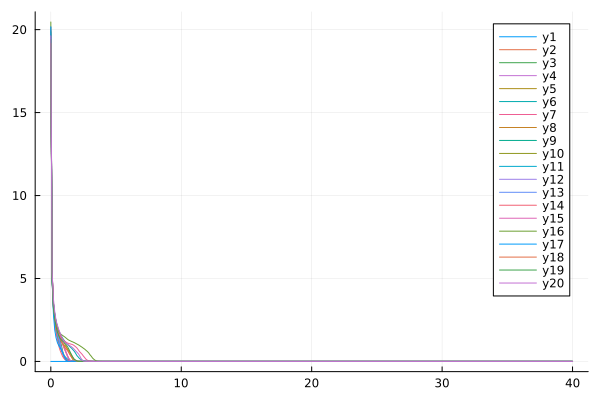

Source data for this figure (header and first rows):
flowtime, s1, s2, s3, s4, s5, s6, s7, s8, s9, s10, s11, s12, s13, s14, s15, s16, s17, s18, s19, s20
0.0, 0.0, 19.52, 19.69, 19.97, 19.53, 19.35, 19.51, 19.61, 19.52, 19.89, 19.83, 20.16, 19.47, 19.28, 19.52, 20.46, 20.17, 19.17, 19.41, 19.63
0.1, 0.0, 5.425, 5.358, 5.245, 5.301, 5.273, 5.135, 4.855, 4.9, 5.008, 5.039, 5.37, 4.972, 5.378, 5.197, 5.02, 4.933, 5.003, 4.763, 5.375
0.2, 0.0, 3.532, 3.494, 3.52, 3.426, 3.466, 3.453, 3.221, 3.512, 3.202, 3.335, 3.509, 3.152, 3.351, 3.409, 3.326, 2.85, 3.293, 3.233, 3.765
0.3, 0.0, 2.812, 2.705, 2.789, 2.59, 2.825, 2.758, 2.59, 2.881, 2.31, 2.523, 2.786, 2.454, 2.301, 2.73, 2.636, 1.899, 2.648, 2.589, 3.002
0.4, 0.0, 2.408, 2.25, 2.351, 2.133, 2.422, 2.327, 2.25, 2.382, 1.824, 1.987, 2.283, 2.036, 1.74, 2.344, 2.273, 1.428, 2.205, 2.111, 2.471
0.5, 0.0, 2.047, 1.883, 2.059, 1.814, 2.131, 1.963, 2.013, 1.947, 1.506, 1.494, 1.894, 1.715, 1.312, 2.071, 2.022, 1.143, 1.896, 1.783, 2.188
0.6, 0.0, 1.802, 1.597, 1.788, 1.59, 1.888, 1.709, 1.809, 1.572, 1.262, 1.131, 1.502, 1.37, 0.961, 1.789, 1.81, 0.9741, 1.629, 1.556, 1.937
0.7, 0.0, 1.579, 1.323, 1.601, 1.392, 1.692, 1.525, 1.622, 1.178, 1.021, 0.899, 1.16, 1.014, 0.6943, 1.555, 1.693, 0.8402, 1.398, 1.399, 1.74
0.8, 0.0, 1.331, 1.01, 1.421, 1.231, 1.544, 1.399, 1.473, 0.8136, 0.7751, 0.6904, 0.8609, 0.7284, 0.4906, 1.29, 1.623, 0.7134, 1.202, 1.303, 1.553
0.9, 0.0, 1.057, 0.6498, 1.179, 1.111, 1.411, 1.315, 1.331, 0.5137, 0.5661, 0.4964, 0.565, 0.5224, 0.3122, 1.061, 1.567, 0.5535, 1.06, 1.235, 1.361
1.0, 0.0, 0.8235, 0.2902, 0.9187, 0.9966, 1.292, 1.253, 1.175, 0.3142, 0.4082, 0.3402, 0.2714, 0.3669, 0.1875, 0.8912, 1.512, 0.353, 0.937, 1.16, 1.235
1.1, 0.0, 0.6381, 0.119, 0.674, 0.9042, 1.188, 1.202, 1.009, 0.1968, 0.2701, 0.263, 0.09692, 0.2114, 0.1297, 0.7167, 1.456, 0.192, 0.8154, 1.077, 1.142
1.2, 0.0, 0.479, 0.05259, 0.4281, 0.8248, 1.083, 1.146, 0.8721, 0.08486, 0.1595, 0.1961, 0.05069, 0.1119, 0.09858, 0.5229, 1.39, 0.05613, 0.72, 0.9859, 1.075
1.3, 0.0, 0.3108, 0.02864, 0.2403, 0.7335, 1.013, 1.104, 0.7007, 0.03211, 0.07491, 0.129, 0.03176, 0.05982, 0.07817, 0.3014, 1.322, 0.0154, 0.6248, 0.8623, 1.021
1.4, 0.0, 0.1603, 0.01721, 0.1243, 0.6293, 0.9391, 1.076, 0.5417, 0.0114, 0.02205, 0.09287, 0.01038, 0.01783, 0.04374, 0.1241, 1.275, 0.007033, 0.4873, 0.7117, 0.9702
1.5, 0.0, 0.04481, 0.01108, 0.0488, 0.5056, 0.8633, 1.054, 0.3919, 0.005626, 0.009649, 0.05292, 0.004193, 0.007538, 0.008156, 0.0349, 1.238, 0.003836, 0.357, 0.53, 0.9291
1.6, 0.0, 0.01283, 0.007481, 0.02209, 0.343, 0.7905, 1.031, 0.2316, 0.003394, 0.005835, 0.03957, 0.002665, 0.004579, 0.003614, 0.01656, 1.202, 0.002337, 0.2558, 0.3815, 0.8767
1.7, 0.0, 0.006134, 0.005226, 0.01279, 0.2063, 0.7004, 1.002, 0.09802, 0.002273, 0.003935, 0.03336, 0.001964, 0.003129, 0.002287, 0.009218, 1.169, 0.00155, 0.1662, 0.2467, 0.8115
1.8, 0.0, 0.003533, 0.003748, 0.00834, 0.09171, 0.6107, 0.9489, 0.02661, 0.001626, 0.00282, 0.02867, 0.001523, 0.002275, 0.001634, 0.005648, 1.134, 0.001099, 0.1028, 0.1329, 0.7292
1.9, 0.0, 0.002267, 0.002753, 0.005824, 0.03067, 0.49, 0.884, 0.01165, 0.001216, 0.002106, 0.01755, 0.001211, 0.001722, 0.001241, 0.003744, 1.091, 0.0008214, 0.04457, 0.08338, 0.6358
2.0, 0.0, 0.001572, 0.002066, 0.004248, 0.01261, 0.3549, 0.8115, 0.00618, 0.000938, 0.001621, 0.004321, 0.0009801, 0.00134, 0.0009784, 0.002652, 1.047, 0.0006382, 0.01034, 0.03039, 0.5557
2.1, 0.0, 0.001153, 0.001582, 0.00319, 0.006592, 0.266, 0.7063, 0.003623, 0.0007391, 0.001276, 0.001982, 0.0008039, 0.001063, 0.0007904, 0.001984, 1.007, 0.0005106, 0.004983, 0.009275, 0.474
2.2, 0.0, 0.0008798, 0.001233, 0.002444, 0.003784, 0.1735, 0.5947, 0.002302, 0.0005912, 0.001022, 0.001265, 0.000667, 0.0008541, 0.0006494, 0.001547, 0.9584, 0.0004175, 0.003072, 0.003778, 0.3596
2.3, 0.0, 0.0006902, 0.0009767, 0.001902, 0.002327, 0.1218, 0.5131, 0.001567, 0.0004779, 0.0008297, 0.0008919, 0.0005592, 0.0006933, 0.00054, 0.001247, 0.9049, 0.0003472, 0.002098, 0.00204, 0.2063
2.4, 0.0, 0.0005519, 0.0007842, 0.0015, 0.001519, 0.07627, 0.4276, 0.001131, 0.0003894, 0.0006811, 0.0006572, 0.0004733, 0.000567, 0.0004529, 0.001029, 0.8523, 0.0002927, 0.001524, 0.001328, 0.08304
2.5, 0.0, 0.0004471, 0.000637, 0.001197, 0.001043, 0.04954, 0.3205, 0.0008524, 0.0003192, 0.0005645, 0.0004976, 0.0004042, 0.0004663, 0.0003824, 0.0008663, 0.7938, 0.0002497, 0.001152, 0.0009647, 0.0219
2.6, 0.0, 0.0003656, 0.0005227, 0.0009652, 0.0007493, 0.03171, 0.2257, 0.0006639, 0.000263, 0.0004719, 0.0003842, 0.0003483, 0.0003854, 0.0003244, 0.0007409, 0.7383, 0.0002152, 0.0008951, 0.0007465, 0.008345
2.7, 0.0, 0.0003009, 0.0004325, 0.0007868, 0.0005582, 0.01532, 0.1291, 0.0005291, 0.0002176, 0.0003976, 0.0003011, 0.0003027, 0.0003197, 0.0002764, 0.0006422, 0.6674, 0.0001872, 0.000709, 0.0005996, 0.004333
2.8, 0.0, 0.0002489, 0.0003606, 0.0006478, 0.0004283, 0.006507, 0.07216, 0.0004284, 0.0001807, 0.0003375, 0.0002389, 0.0002653, 0.0002662, 0.0002362, 0.0005633, 0.6011, 0.0001643, 0.0005691, 0.0004932, 0.002698
2.9, 0.0, 0.0002067, 0.0003026, 0.0005387, 0.0003366, 0.003509, 0.04169, 0.0003507, 0.0001507, 0.0002886, 0.0001914, 0.0002343, 0.0002223, 0.0002024, 0.0004994, 0.5199, 0.0001454, 0.0004614, 0.0004124, 0.001869
3.0, 0.0, 0.0001721, 0.0002554, 0.0004522, 0.0002697, 0.002298, 0.03273, 0.0002894, 0.0001261, 0.0002486, 0.0001546, 0.0002086, 0.0001862, 0.0001739, 0.0004472, 0.4048, 0.0001298, 0.0003768, 0.0003492, 0.001384
3.1, 0.0, 0.0001437, 0.0002167, 0.0003832, 0.0002196, 0.001667, 0.02637, 0.0002402, 0.000106, 0.0002157, 0.0001256, 0.0001871, 0.0001564, 0.0001496, 0.000404, 0.3133, 0.0001168, 0.0003095, 0.0002989, 0.001072
3.2, 0.0, 0.0001202, 0.0001848, 0.0003276, 0.0001811, 0.001276, 0.01113, 0.0002002, 8.936046769506465e-5, 0.0001886, 0.0001027, 0.0001691, 0.0001318, 0.000129, 0.0003681, 0.2035, 0.0001058, 0.0002554, 0.0002582, 0.0008579
3.3, 0.0, 0.0001007, 0.0001583, 0.0002827, 0.0001512, 0.001008, 0.003784, 0.0001675, 7.5679403573089e-5, 0.0001661, 8.428908511685887e-5, 0.0001538, 0.0001114, 0.0001114, 0.0003379, 0.1296, 9.662662876490636e-5, 0.0002115, 0.0002252, 0.0007024
3.4, 0.0, 8.454567859825674e-5, 0.0001363, 0.0002461, 0.0001275, 0.000814, 0.001915, 0.0001406, 6.437941569949628e-5, 0.0001473, 6.947440869011249e-5, 0.0001408, 9.439959953944737e-5, 9.640055096589625e-5, 0.0003125, 0.06859, 8.883524515673653e-5, 0.0001758, 0.000198, 0.0005857
3.5, 0.0, 7.105115867765303e-5, 0.0001178, 0.0002161, 0.0001086, 0.0006681, 0.001246, 0.0001183, 5.5030357896509195e-5, 0.0001317, 5.7460842010099986e-5, 0.0001297, 8.027535842408155e-5, 8.349865100164256e-5, 0.0002908, 0.03056, 8.22052442658991e-5, 0.0001465, 0.0001757, 0.0004958
3.6, 0.0, 5.9781762668653745e-5, 0.0001022, 0.0001913, 9.33008288476082e-5, 0.0005556, 0.0009018, 9.969922409649126e-5, 4.728345046129567e-5, 0.0001185, 4.7669089718551626e-5, 0.0001202, 6.850012727281478e-5, 7.24149798091142e-5, 0.0002722, 0.01544, 7.653413211502305e-5, 0.0001225, 0.0001572, 0.0004252
3.7, 0.0, 5.0354051290628726e-5, 8.910984941824663e-5, 0.0001707, 8.084754968070656e-5, 0.000467, 0.0006858, 8.422511189924952e-5, 4.085488585254613e-5, 0.0001075, 3.965334153292445e-5, 0.0001119, 5.866883715362497e-5, 6.287650928883251e-5, 0.0002561, 0.0102, 7.165712949596848e-5, 0.0001026, 0.0001418, 0.0003691
3.8, 0.0, 4.245485753892505e-5, 7.802260308784531e-5, 0.0001535, 7.063150789792318e-5, 0.0003961, 0.0005363, 7.128103586316159e-5, 3.551303397954231e-5, 9.812797397292913e-5, 3.3066567926003295e-5, 0.0001048, 5.0449431700430575e-5, 5.465456534849786e-5, 0.0002421, 0.007484, 6.743961652684806e-5, 8.61475638871776e-5, 0.000129, 0.0003241
3.9, 0.0, 3.582725180480444e-5, 6.861792508557391e-5, 0.0001391, 6.219567939164472e-5, 0.0003388, 0.0004273, 6.04262632796938e-5, 3.106836449055811e-5, 9.020197445583266e-5, 2.76359897342099e-5, 9.846903856795499e-5, 4.356888301374276e-5, 4.7556875997495615e-5, 0.0002299, 0.00577, 6.377124147872708e-5, 7.24943223030145e-5, 0.0001182, 0.0002875
4.0, 0.0, 3.02596502465615e-5, 6.061974876555196e-5, 0.0001269, 5.5187857202372864e-5, 0.0002918, 0.0003455, 5.130321935995401e-5, 2.73654494976926e-5, 8.345135916778831e-5, 2.314540465708279e-5, 9.292294694729818e-5, 3.7802107616543154e-5, 4.14212299825558e-5, 0.000219, 0.004585, 6.056128256820412e-5, 6.113332629180386e-5, 0.0001091, 0.0002577
4.1, 0.0, 2.5577257943179842e-5, 5.3801030056287634e-5, 0.0001165, 4.933350267037147e-5, 0.000253, 0.0002828, 4.362009975996796e-5, 2.427657797598213e-5, 7.767760254074986e-5, 1.9422232374374098e-5, 8.800294583261426e-5, 3.296312019371653e-5, 3.611037006361474e-5, 0.0002094, 0.003718, 5.7734966614997415e-5, 5.165877753700124e-5, 0.0001014, 0.0002332
4.2, 0.0, 2.1635279033816153e-5, 4.797415573881109e-5, 0.0001076, 4.44165452217049e-5, 0.0002207, 0.0002341, 3.7137624951173345e-5, 2.1696630679227745e-5, 7.271755900540935e-5, 1.6327870899564556e-5, 8.361064396729287e-5, 2.8897931148330016e-5, 3.150784673037e-5, 0.0002008, 0.003058, 5.523052719767976e-5, 4.374132289923203e-5, 9.479936936753333e-5, 0.0002129
4.3, 0.0, 1.83134847910142e-5, 4.2983450076407396e-5, 0.0001, 4.026551932420418e-5, 0.0001937, 0.0001959, 3.165878449594535e-5, 1.9538948768423616e-5, 6.843682808513e-5, 1.3750419038148384e-5, 7.966479329797196e-5, 2.547881459365581e-5, 2.751462836569783e-5, 0.0001931, 0.002539, 5.299684009154622e-5, 3.7112528913682735e-5, 8.916898300527108e-5, 0.000196
4.4, 0.0, 1.5511838523759157e-5, 3.8699265056212415e-5, 9.340202989061732e-5, 3.6743376298937564e-5, 0.0001709, 0.0001655, 2.7020796232501325e-5, 1.7731991042320356e-5, 6.472443978610555e-5, 1.1599117905141906e-5, 7.60981399753654e-5, 2.2599661304889597e-5, 2.4046313468559476e-5, 0.000186, 0.002124, 5.099151322997085e-5, 3.155280684070832e-5, 8.431762482653567e-5, 0.0001819
4.5, 0.0, 1.3146951619072609e-5, 3.501327966776556e-5, 8.765218412601059e-5, 3.373988300945757e-5, 0.0001517, 0.0001412, 2.308873966696186e-5, 1.6216620526579412e-5, 6.148857843827925e-5, 9.800060371346957e-6, 7.285488377383003e-5, 2.0172196189317988e-5, 2.1030826347197802e-5, 0.0001796, 0.001786, 4.9179337176324355e-5, 2.6881936683967923e-5, 8.011232393736304e-5, 0.00017
4.6, 0.0, 1.1149198965161713e-5, 3.183473216669105e-5, 8.261585315170905e-5, 3.116587687129467e-5, 0.0001353, 0.0001217, 1.9750474848399095e-5, 1.4943895753805137e-5, 5.865312836233641e-5, 8.292848474602485e-6, 6.988862140783974e-5, 1.812288856499658e-5, 1.8406504018705772e-5, 0.0001737, 0.001508, 4.753102336404895e-5, 2.295157451290285e-5, 7.644422110987917e-5, 0.0001598
4.7, 0.0, 9.460361360661494e-6, 2.9087379417698616e-5, 7.817776242174261e-5, 2.894887519845427e-5, 0.0001214, 0.0001058, 1.6912560482029478e-5, 1.3873268439944322e-5, 5.615487348605941e-5, 7.027968228335815e-6, 6.716067642679725e-5, 1.639042046107195e-5, 1.6120501736803636e-5, 0.0001682, 0.001277, 4.602217331526037e-5, 1.9639289740362924e-5, 7.32240210539902e-5, 0.0001512
4.8, 0.0, 8.031691743988235e-6, 2.6707027976345097e-5, 7.424320931264358e-5, 2.702968687875667e-5, 0.0001095, 9.2881693757145e-5, 1.449695647618182e-5, 1.2971109582857338e-5, 5.3941219854614214e-5, 5.96471323301383e-6, 6.4638739197273e-5, 1.4923606405433728e-5, 1.4127459509483915e-5, 0.0001631, 0.001085, 4.46324341543542e-5, 1.6843793413807234e-5, 7.03783378763283e-5, 0.0001437
4.9, 0.0, 6.822324108241024e-6, 2.463951845770341e-5, 7.073412817249603e-5, 2.5359775114750835e-5, 9.919770675652531e-5, 8.225435086243138e-5, 1.2438347305398137e-5, 1.2209501802114937e-5, 5.1968338054988795e-5, 5.069532156322676e-6, 6.229575653822075e-5, 1.367967997440375e-5, 1.238838345417974e-5, 0.0001584, 0.0009246, 4.334480501571382e-5, 1.448110088205354e-5, 6.784674978675422e-5, 0.0001372
5.0, 0.0, 5.797960787419801e-6, 2.2839071962441664e-5, 6.758596015704538e-5, 2.389918908513925e-5, 9.034087498985952e-5, 7.347531536246274e-5, 1.0681960063867405e-5, 1.1565248106513577e-5, 5.019964416360835e-5, 4.3147063748838924e-6, 6.0109023032356116e-5, 1.2622879348268911e-5, 1.0869704770035287e-5, 0.0001539, 0.0007894, 4.214506612797911e-5, 1.2481432430764792e-5, 6.557941930301005e-5, 0.0001316
5.1, 0.0, 4.929786784442251e-6, 2.1266927641915603e-5, 6.474515198866864e-5, 2.2614930695519385e-5, 8.26705627229886e-5, 6.617872662651155e-5, 9.18177903066508e-6, 1.1019057024151598e-5, 4.860455455338016e-5, 3.677286721024976e-6, 5.805943575964455e-5, 1.1723277415182109e-5, 9.54248612220689e-6, 0.0001497, 0.0006755, 4.102130796189554e-5, 1.0786700197936576e-5, 6.353516589530839e-5, 0.0001266
5.2, 0.0, 4.193569931926077e-6, 1.98902157979743e-5, 6.216714868686268e-5, 2.1479656917199334e-5, 7.600287426711192e-5, 6.007650162616262e-5, 7.899079695800886e-6, 1.0554871757851754e-5, 4.7157462945554276e-5, 3.13823492289823e-6, 5.613088182886513e-5, 1.0955812456751523e-5, 8.381750791704921e-6, 0.0001457, 0.0005793, 3.996354223362989e-5, 9.348463289262926e-6, 6.167990170454476e-5, 0.0001222
5.3, 0.0, 3.568913630933791e-6, 1.8681022574914207e-5, 5.981477615773649e-5, 2.0470642959710947e-5, 7.01846157997931e-5, 5.494058903244262e-5, 6.801221352077721e-6, 1.0159317185749004e-5, 4.583689833457505e-5, 2.6817277044593915e-6, 5.4309734101263425e-5, 1.029948377396527e-5, 7.365914382571742e-6, 0.000142, 0.0004978, 3.896338004023717e-5, 8.126258538097264e-6, 5.99853594034806e-5, 0.0001182
5.4, 0.0, 3.038635210385047e-6, 1.761561126495399e-5, 5.765693290400489e-5, 1.956894958854542e-5, 6.508776140312727e-5, 5.058960753227609e-5, 5.860649830375253e-6, 9.82124345390329e-6, 4.462483049853774e-5, 2.2945908180647607e-6, 5.2584435269151814e-5, 9.73668325528798e-6, 6.476302446110532e-6, 0.0001384, 0.0004286, 3.801376517710848e-5, 7.0862339168462535e-6, 5.8428055704185876e-5, 0.0001147
5.5, 0.0, 2.5882479677325286e-6, 1.6673772199674024e-5, 5.566752792817127e-5, 1.8758751236871947e-5, 6.060502231266557e-5, 4.6878686347847196e-5, 5.054071663668553e-6, 9.531348865891437e-6, 4.350609622096855e-5, 1.9658373488732213e-6, 5.094515424755127e-5, 9.252639215966078e-6, 5.696740267305774e-6, 0.0001349, 0.0003698, 3.7108752905734704e-5, 6.200026718676207e-6, 5.6988445371757375e-5, 0.0001114
5.6, 0.0, 2.2055289724463457e-6, 1.583827863436596e-5, 5.3824615544657954e-5, 1.802679150522594e-5, 5.664627027757939e-5, 4.369167498358337e-5, 4.361768574544443e-6, 9.281867964866748e-6, 4.246792445977021e-5, 1.6862900444208394e-6, 4.9383501869331274e-5, 8.834953129003512e-6, 5.013203404461843e-6, 0.0001317, 0.0003198, 3.624332622331622e-5, 5.443840385279506e-6, 5.565022957684309e-5, 0.0001084
5.7, 0.0, 1.8801579519979724e-6, 1.5094430313509438e-5, 5.210968832013383e-5, 1.736194012629302e-5, 5.3135630047108797e-5, 4.093512547851791e-5, 3.767027183415145e-6, 9.066313283256792e-6, 4.149954278785378e-5, 1.448271604864733e-6, 4.789229530598123e-5, 8.473213339540749e-6, 4.413519489391515e-6, 0.0001285, 0.0002772, 3.5413243125112044e-5, 4.7976830609045564e-6, 5.439978953376238e-5, 0.0001057
5.8, 0.0, 1.6034151993619748e-6, 1.4429669802149478e-5, 5.0507097487696995e-5, 1.6754831148843698e-5, 5.0009101598083125e-5, 3.853361360948284e-5, 3.255663596429053e-6, 8.879261326630946e-6, 4.0591850713381885e-5, 1.245350123666147e-6, 4.646536259267306e-5, 8.158672672677063e-6, 3.887113367437103e-6, 0.0001255, 0.0002408, 3.461490951666336e-5, 4.244738200066719e-6, 5.3225722029982406e-5, 0.0001032
5.9, 0.0, 1.3679285681423519e-6, 1.3833259380109121e-5, 4.900357649822723e-5, 1.6197566434140756e-5, 4.721260564247468e-5, 3.6426080156860024e-5, 2.8156263292245987e-6, 8.716175057853492e-6, 3.973714813328119e-5, 1.0721294175575499e-6, 4.5097380215352616e-5, 7.883979140817281e-6, 3.424788951037751e-6, 0.0001226, 0.0002097, 3.384527338117433e-5, 3.770843292017131e-6, 5.2118457967210376e-5, 0.0001008
... 341 more rows
